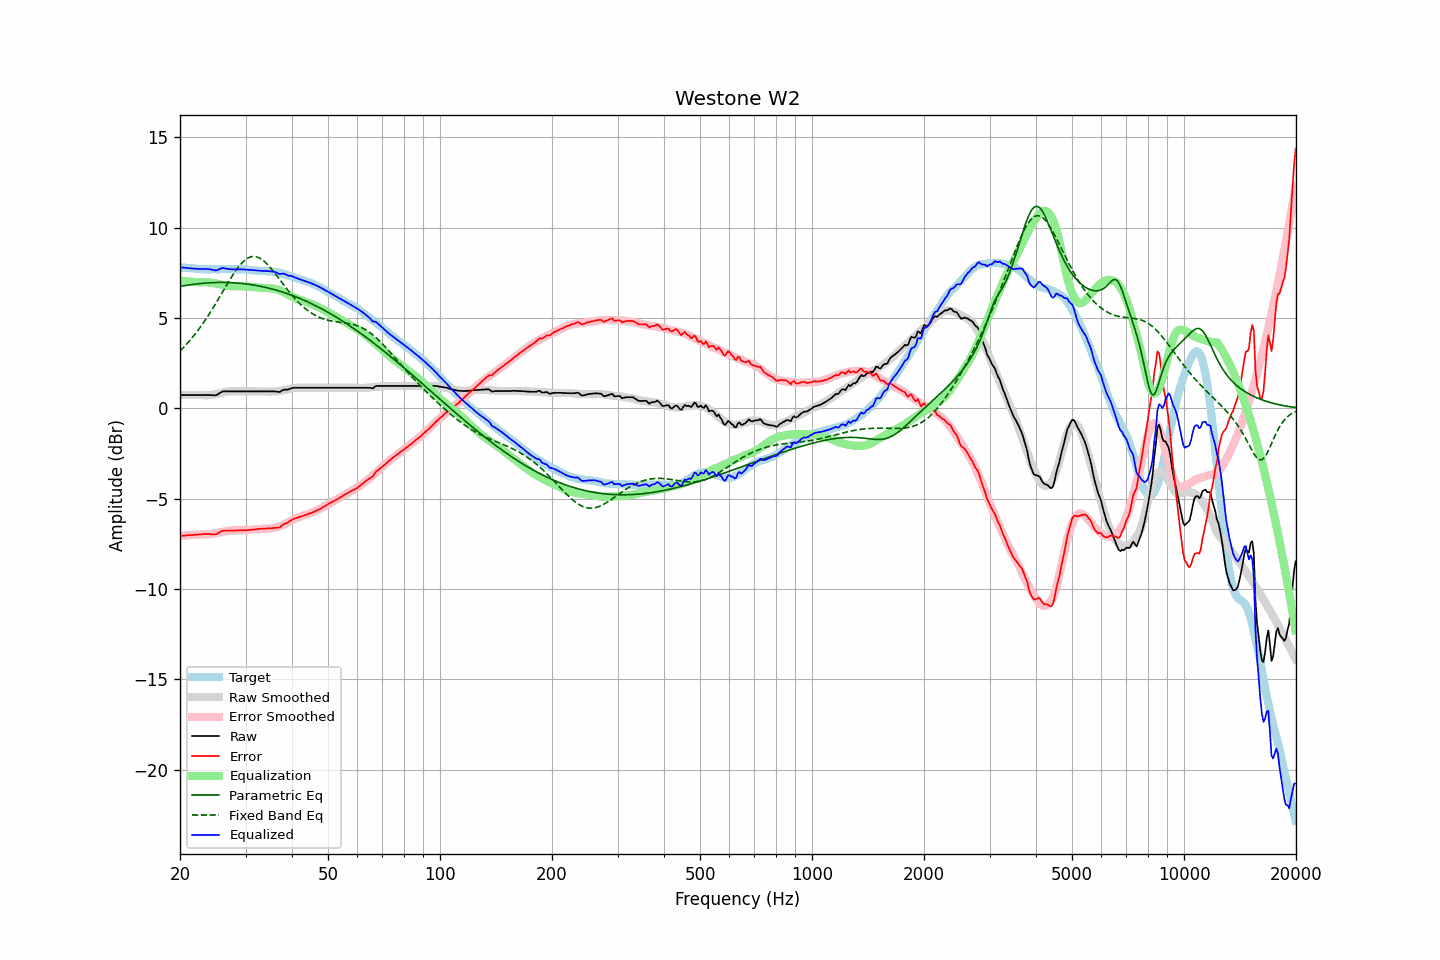

Source data for this figure (header and first rows):
frequency, raw, error, smoothed, error_smoothed, equalization, parametric_eq, fixed_band_eq, equalized_raw, equalized_smoothed, target
20.00, 0.74, -7.07, 0.73, -7.07, 7.07, 6.74, 3.17, 7.81, 7.81, 7.81
20.20, 0.74, -7.06, 0.74, -7.06, 7.06, 6.76, 3.26, 7.80, 7.80, 7.79
20.40, 0.74, -7.05, 0.74, -7.05, 7.05, 6.78, 3.35, 7.79, 7.79, 7.78
20.61, 0.74, -7.05, 0.74, -7.04, 7.04, 6.79, 3.45, 7.78, 7.78, 7.78
20.81, 0.74, -7.03, 0.74, -7.03, 7.03, 6.81, 3.54, 7.77, 7.77, 7.76
21.02, 0.74, -7.02, 0.74, -7.02, 7.02, 6.82, 3.64, 7.76, 7.76, 7.76
21.23, 0.74, -7.01, 0.74, -7.01, 7.01, 6.83, 3.74, 7.75, 7.75, 7.75
21.44, 0.74, -7.02, 0.74, -7.01, 7.01, 6.85, 3.85, 7.74, 7.75, 7.76
21.66, 0.74, -7.01, 0.74, -7.00, 7.00, 6.86, 3.95, 7.74, 7.74, 7.75
21.87, 0.74, -7.00, 0.74, -6.99, 6.99, 6.87, 4.06, 7.73, 7.73, 7.74
22.09, 0.74, -6.99, 0.74, -6.99, 6.99, 6.88, 4.18, 7.72, 7.73, 7.73
22.31, 0.74, -6.99, 0.74, -6.98, 6.98, 6.89, 4.29, 7.72, 7.72, 7.73
22.54, 0.74, -6.98, 0.74, -6.98, 6.98, 6.90, 4.41, 7.72, 7.72, 7.72
22.76, 0.74, -6.98, 0.73, -6.98, 6.98, 6.91, 4.54, 7.72, 7.71, 7.71
22.99, 0.74, -6.96, 0.73, -6.98, 6.98, 6.92, 4.66, 7.72, 7.71, 7.70
23.22, 0.74, -6.95, 0.72, -6.98, 6.98, 6.93, 4.79, 7.72, 7.70, 7.69
23.45, 0.74, -6.96, 0.72, -6.98, 6.98, 6.93, 4.92, 7.72, 7.70, 7.70
23.69, 0.74, -6.95, 0.72, -6.97, 6.97, 6.94, 5.06, 7.71, 7.70, 7.69
23.92, 0.74, -6.95, 0.73, -6.96, 6.96, 6.95, 5.19, 7.70, 7.70, 7.69
24.16, 0.74, -6.96, 0.74, -6.95, 6.95, 6.95, 5.33, 7.69, 7.70, 7.70
24.40, 0.73, -6.98, 0.75, -6.94, 6.94, 6.96, 5.48, 7.67, 7.70, 7.70
24.65, 0.73, -6.97, 0.77, -6.93, 6.93, 6.96, 5.62, 7.66, 7.70, 7.70
24.89, 0.72, -6.98, 0.78, -6.91, 6.91, 6.96, 5.77, 7.63, 7.70, 7.70
25.14, 0.75, -6.95, 0.80, -6.90, 6.90, 6.97, 5.92, 7.64, 7.70, 7.70
25.39, 0.81, -6.89, 0.82, -6.88, 6.88, 6.97, 6.07, 7.69, 7.70, 7.70
25.65, 0.86, -6.84, 0.84, -6.86, 6.86, 6.97, 6.22, 7.72, 7.70, 7.70
25.91, 0.92, -6.79, 0.86, -6.84, 6.84, 6.97, 6.37, 7.76, 7.70, 7.70
26.16, 0.94, -6.77, 0.88, -6.82, 6.82, 6.97, 6.52, 7.76, 7.70, 7.71
26.43, 0.94, -6.77, 0.90, -6.81, 6.81, 6.97, 6.67, 7.74, 7.71, 7.71
26.69, 0.94, -6.77, 0.91, -6.79, 6.79, 6.97, 6.82, 7.73, 7.71, 7.71
26.96, 0.94, -6.77, 0.93, -6.77, 6.77, 6.96, 6.97, 7.71, 7.70, 7.71
27.23, 0.94, -6.77, 0.94, -6.76, 6.76, 6.96, 7.12, 7.70, 7.70, 7.70
27.50, 0.94, -6.76, 0.95, -6.76, 6.76, 6.96, 7.26, 7.69, 7.70, 7.70
27.77, 0.94, -6.77, 0.95, -6.75, 6.75, 6.95, 7.40, 7.69, 7.70, 7.71
28.05, 0.94, -6.77, 0.95, -6.75, 6.75, 6.95, 7.53, 7.69, 7.70, 7.71
28.33, 0.94, -6.75, 0.95, -6.75, 6.75, 6.94, 7.66, 7.69, 7.70, 7.69
28.62, 0.94, -6.75, 0.94, -6.76, 6.76, 6.93, 7.78, 7.69, 7.70, 7.69
28.90, 0.94, -6.76, 0.94, -6.76, 6.76, 6.92, 7.90, 7.70, 7.70, 7.70
29.19, 0.94, -6.76, 0.94, -6.76, 6.76, 6.92, 8.00, 7.69, 7.69, 7.69
29.48, 0.94, -6.75, 0.94, -6.75, 6.75, 6.91, 8.09, 7.69, 7.69, 7.69
29.78, 0.94, -6.75, 0.94, -6.75, 6.75, 6.90, 8.18, 7.68, 7.68, 7.69
30.08, 0.94, -6.76, 0.94, -6.74, 6.74, 6.89, 8.25, 7.68, 7.68, 7.69
30.38, 0.94, -6.74, 0.94, -6.73, 6.73, 6.88, 8.30, 7.67, 7.67, 7.68
30.68, 0.94, -6.73, 0.94, -6.73, 6.73, 6.86, 8.35, 7.67, 7.67, 7.67
30.99, 0.94, -6.72, 0.94, -6.72, 6.72, 6.85, 8.38, 7.66, 7.66, 7.66
31.30, 0.94, -6.71, 0.94, -6.71, 6.71, 6.84, 8.40, 7.65, 7.65, 7.65
31.61, 0.94, -6.71, 0.94, -6.71, 6.71, 6.82, 8.41, 7.64, 7.64, 7.64
31.93, 0.94, -6.69, 0.94, -6.70, 6.70, 6.81, 8.40, 7.64, 7.64, 7.63
32.24, 0.94, -6.69, 0.94, -6.69, 6.69, 6.79, 8.37, 7.63, 7.63, 7.62
32.57, 0.94, -6.67, 0.94, -6.68, 6.68, 6.77, 8.34, 7.62, 7.62, 7.61
32.89, 0.94, -6.67, 0.94, -6.67, 6.67, 6.76, 8.29, 7.61, 7.61, 7.61
33.22, 0.94, -6.66, 0.94, -6.67, 6.67, 6.74, 8.23, 7.60, 7.61, 7.60
33.55, 0.94, -6.66, 0.94, -6.66, 6.66, 6.72, 8.17, 7.60, 7.60, 7.60
33.89, 0.94, -6.66, 0.93, -6.66, 6.66, 6.70, 8.09, 7.60, 7.59, 7.60
34.23, 0.94, -6.65, 0.93, -6.66, 6.66, 6.68, 8.00, 7.60, 7.59, 7.58
34.57, 0.94, -6.64, 0.93, -6.66, 6.66, 6.66, 7.91, 7.59, 7.58, 7.58
34.92, 0.94, -6.63, 0.93, -6.65, 6.65, 6.64, 7.81, 7.58, 7.57, 7.57
35.27, 0.94, -6.64, 0.93, -6.64, 6.64, 6.61, 7.70, 7.58, 7.57, 7.57
35.62, 0.94, -6.62, 0.93, -6.63, 6.63, 6.59, 7.59, 7.56, 7.56, 7.56
35.97, 0.94, -6.61, 0.93, -6.61, 6.61, 6.56, 7.48, 7.55, 7.54, 7.55
... 635 more rows
